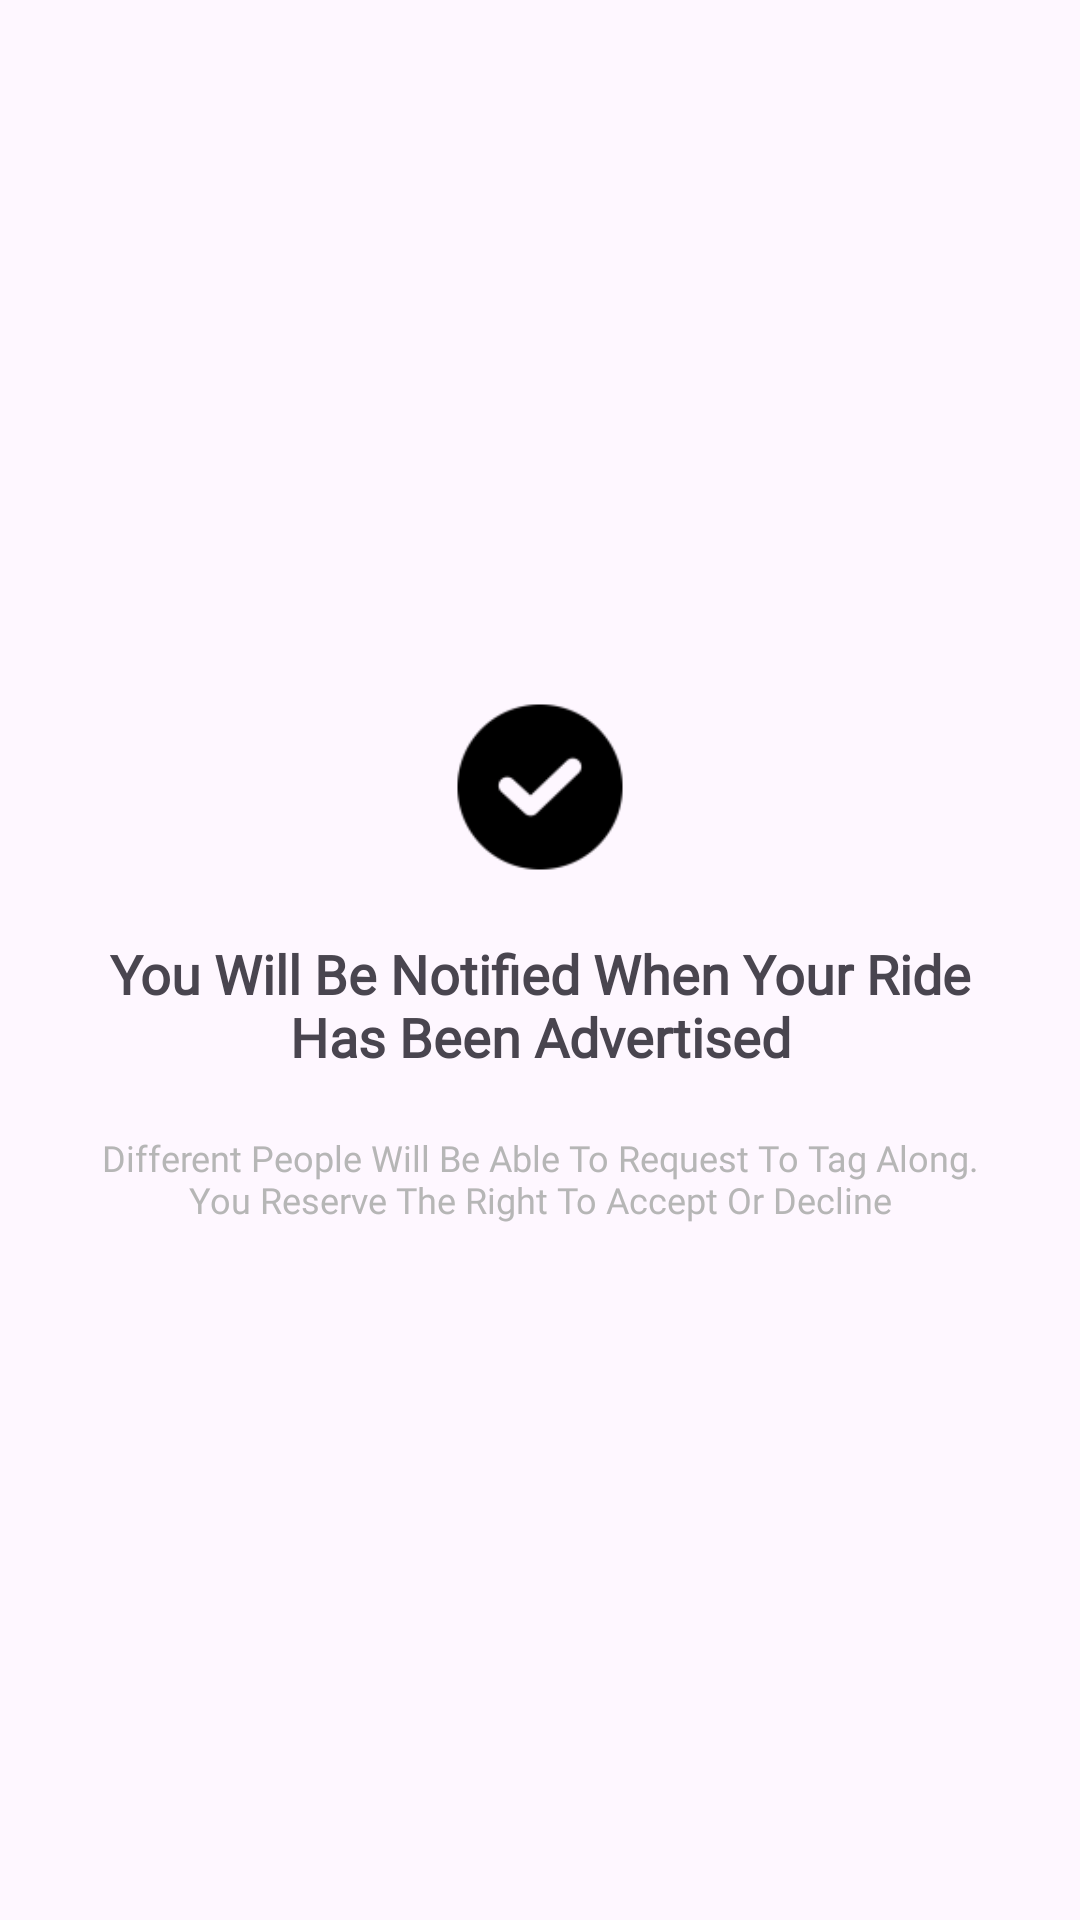

Here is an Android app screen rendered from its layout file. Give the layout XML and the strings, colors and styles it references.
<!-- AndroidManifest.xml: application theme Theme.TagAlong -->
<!-- res/layout/activity_start_aride_confirmation_page.xml -->
<?xml version="1.0" encoding="utf-8"?>
<androidx.constraintlayout.widget.ConstraintLayout xmlns:android="http://schemas.android.com/apk/res/android"
    xmlns:app="http://schemas.android.com/apk/res-auto"
    xmlns:tools="http://schemas.android.com/tools"
    android:id="@+id/main"
    android:layout_width="match_parent"
    android:layout_height="match_parent"
    tools:context=".StartRide.StartARideConfirmationPage">

    <LinearLayout
        android:layout_width="wrap_content"
        android:layout_height="wrap_content"

        android:orientation="vertical"

        app:layout_constraintTop_toTopOf="parent"
        app:layout_constraintBottom_toBottomOf="parent"
        app:layout_constraintLeft_toLeftOf="parent"
        app:layout_constraintRight_toRightOf="parent"

        android:gravity="center"
        >

        <ImageView
            android:layout_width="60dp"
            android:layout_height="60dp"

            android:src="@drawable/success_icon"
            app:tint="@color/black"
            />

        <TextView

            android:layout_marginTop="20dp"
            android:layout_width="wrap_content"
            android:layout_height="wrap_content"

            android:text="You Will Be Notified When Your Ride Has Been Advertised"

            android:textSize="18sp"
            android:gravity="center_horizontal"
            android:fontFamily="@font/sfprodisplayregular"
            android:textFontWeight="600"

            android:layout_marginLeft="30dp"
            android:layout_marginRight="30dp"
            />

        <TextView

            android:layout_marginTop="20dp"
            android:layout_width="wrap_content"
            android:layout_height="wrap_content"

            android:text="Different People Will Be Able To Request To Tag Along. You Reserve The Right To Accept Or Decline"

            android:textSize="12sp"
            android:gravity="center_horizontal"
            android:fontFamily="@font/sfprodisplayregular"
            android:textFontWeight="400"

            android:textColor="#B6B6B6"

            android:layout_marginLeft="30dp"
            android:layout_marginRight="30dp"
            />

    </LinearLayout>

</androidx.constraintlayout.widget.ConstraintLayout>
<!-- resources referenced by this layout -->
<resources>
  <!-- drawable success_icon: png bitmap (drawable-xhdpi, 816 bytes) -->
  <style name="Theme.TagAlong" parent="Base.Theme.TagAlong" />
  <style name="Base.Theme.TagAlong" parent="Theme.Material3.DayNight.NoActionBar">
          
          
      </style>
  <!-- not gathered from this repository: default colours our renderer supplied (Android Studio template values) -->
  <color name="black">#FF000000</color>
</resources>
